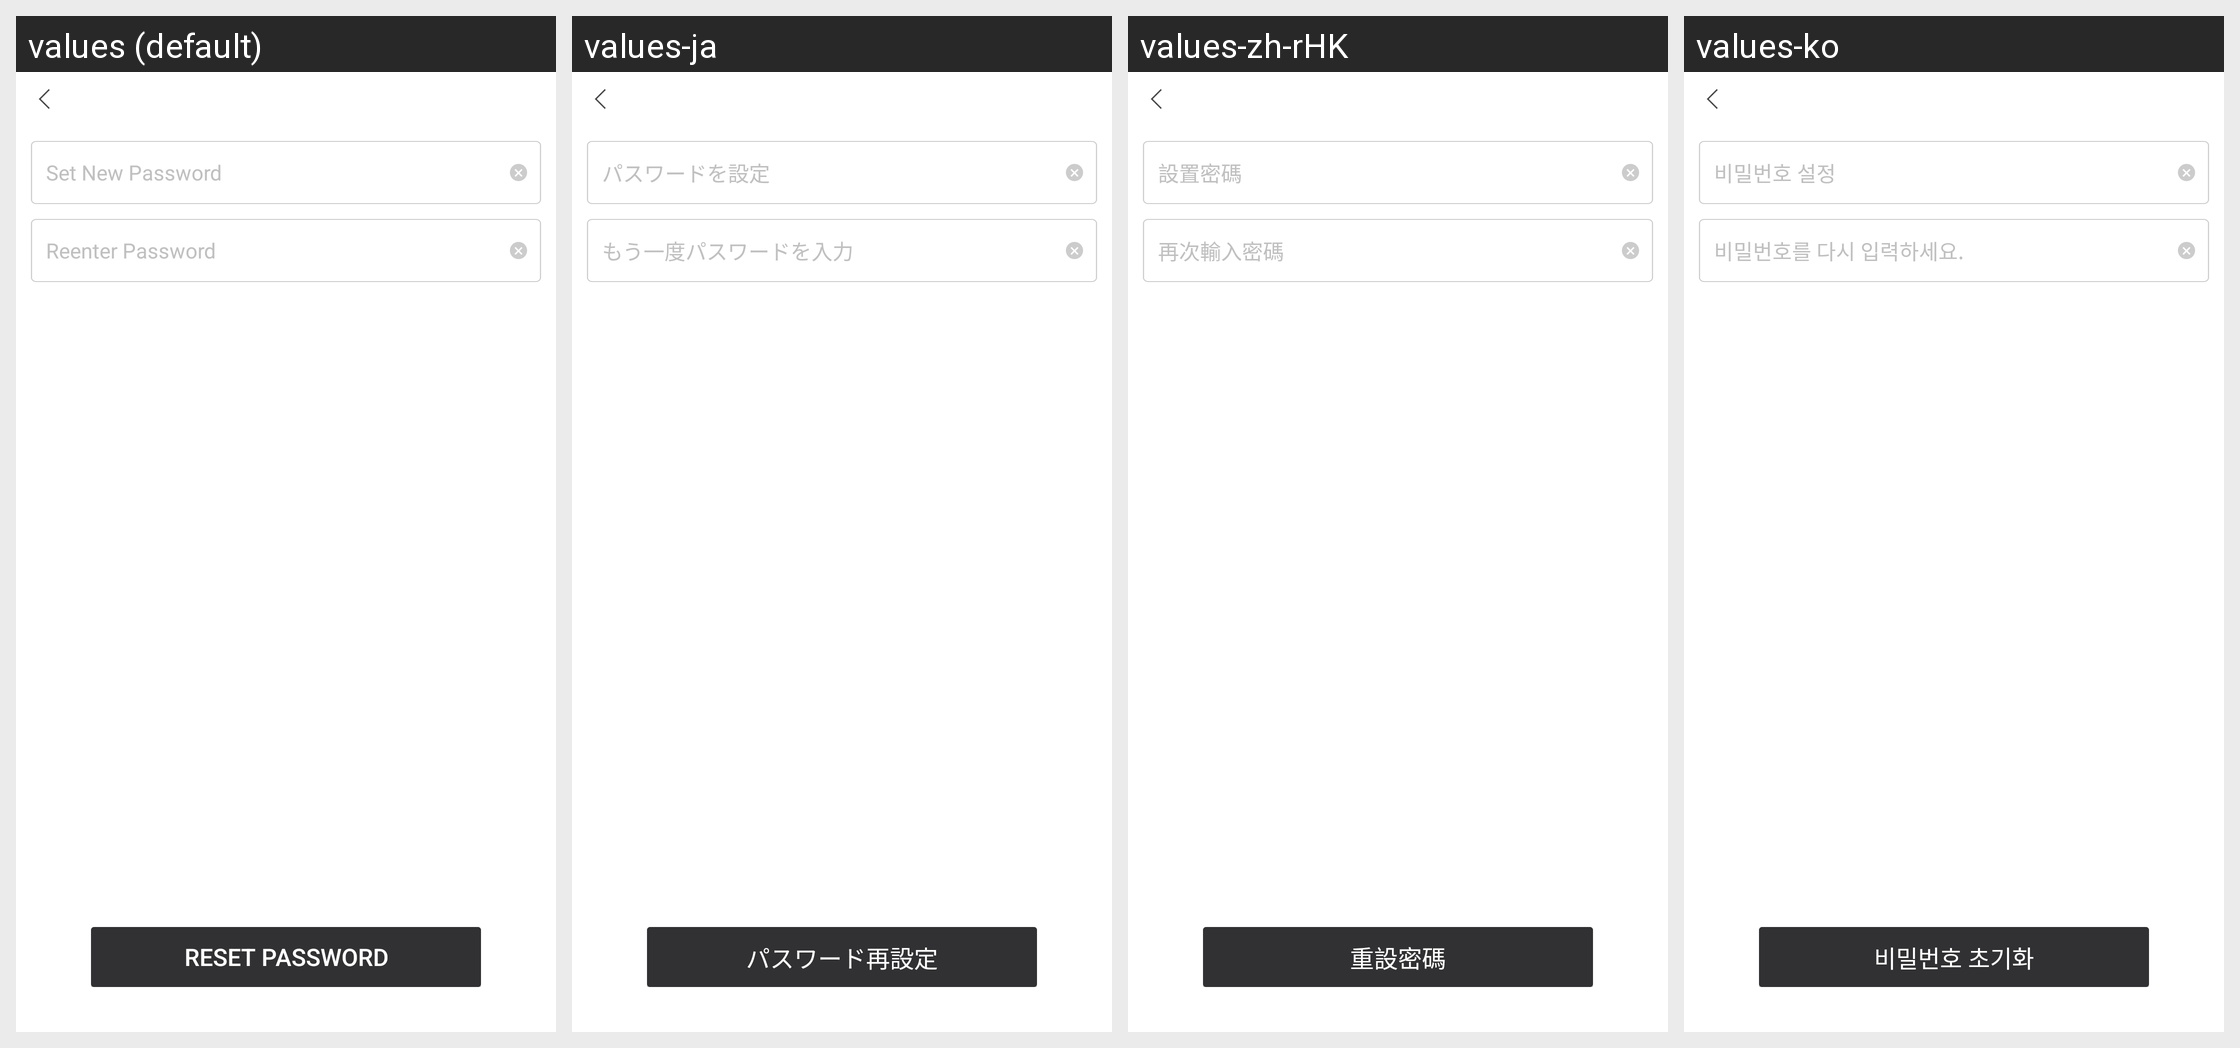

Translations of the strings shown on this Android screen, per locale in the grid:
Android screen res/layout/netease_mpay_oversea__uc_hydra_email_password_new.xml rendered under 4 locales, left to right: values (default), values-ja, values-zh-rHK, values-ko. Device: Nexus 5 (rendered at 1080×1920; each locale shown at half size, 540×960, under a caption strip naming it); theme Theme.MaterialComponents.DayNight.NoActionBar.
Other locales in the repository, not shown: values-af, values-af-rZA, values-am, values-ar, values-ar-rSA, values-as, values-az, values-az-rAZ, values-be, values-bg, values-bn, values-bn-rBD, values-bn-rIN, values-bs, values-ca, values-ceb-rPH, values-cs, values-cs-rCZ, values-da, values-de, values-de-rDE, values-el, values-el-rGR, values-en, values-en-rCA, values-en-rGB, values-en-rIN, values-en-rSS, values-en-rXC, values-es, values-es-rES, values-es-rUS, values-et, values-et-rEE, values-eu, values-eu-rES, values-fa, values-fi, values-fil-rPH, values-fr, values-fr-rCA, values-fr-rFR, values-gl, values-gl-rES, values-gu, values-gu-rIN, values-hi, values-hi-rIN, values-hr, values-hu, values-hu-rHU, values-hy, values-hy-rAM, values-id, values-in, values-in-rID, values-is, values-is-rIS, values-it, values-it-rIT, values-iw, values-ja-rJP, values-jv-rID, values-ka, values-ka-rGE, values-kk, values-kk-rKZ, values-km, values-km-rKH, values-kn, values-kn-rIN, values-ko-rKR, values-ky, values-ky-rKG, values-lo, values-lo-rLA, values-lt, values-lv, values-mk, values-mk-rMK, values-ml, values-ml-rIN, values-mn, values-mn-rMN, values-mr, values-mr-rIN, values-ms, values-ms-rMY, values-my, values-my-rMM, values-nb, values-ne, values-ne-rNP, values-nl, values-nl-rNL, values-or, values-or-rIN, values-pa, values-pa-rIN, values-pl, values-pl-rPL, values-pt, values-pt-rBR, values-pt-rPT, values-ro, values-ro-rRO, values-ru, values-ru-rRU, values-si, values-si-rLK, values-sk, values-sl, values-sq, values-sq-rAL, values-sr, values-sv, values-sv-rSE, values-sw, values-ta, values-ta-rIN, values-te, values-te-rIN, values-th, values-th-rTH, values-tl, values-tr, values-tr-rTR, values-uk, values-uk-rUA, values-ur, values-ur-rPK, values-uz, values-uz-rUZ, values-vi, values-vi-rVN, values-zh, values-zh-rCN, values-zh-rMO, values-zh-rTW, values-zu, values-zu-rZA.
Strings drawn on this screen, with the default value and each locale's value (text and hints the layout hard-codes, and strings that could not be matched under every locale, appear in the picture but are not listed):

netease_mpay_oversea__set_password
  values: Set New Password
  values-ja: パスワードを設定
  values-zh-rHK: 設置密碼
  values-ko: 비밀번호 설정

netease_mpay_oversea__input_password_again
  values: Reenter Password
  values-ja: もう一度パスワードを入力
  values-zh-rHK: 再次輸入密碼
  values-ko: 비밀번호를 다시 입력하세요.

netease_mpay_oversea__reset_password
  values: Reset Password
  values-ja: パスワード再設定
  values-zh-rHK: 重設密碼
  values-ko: 비밀번호 초기화
